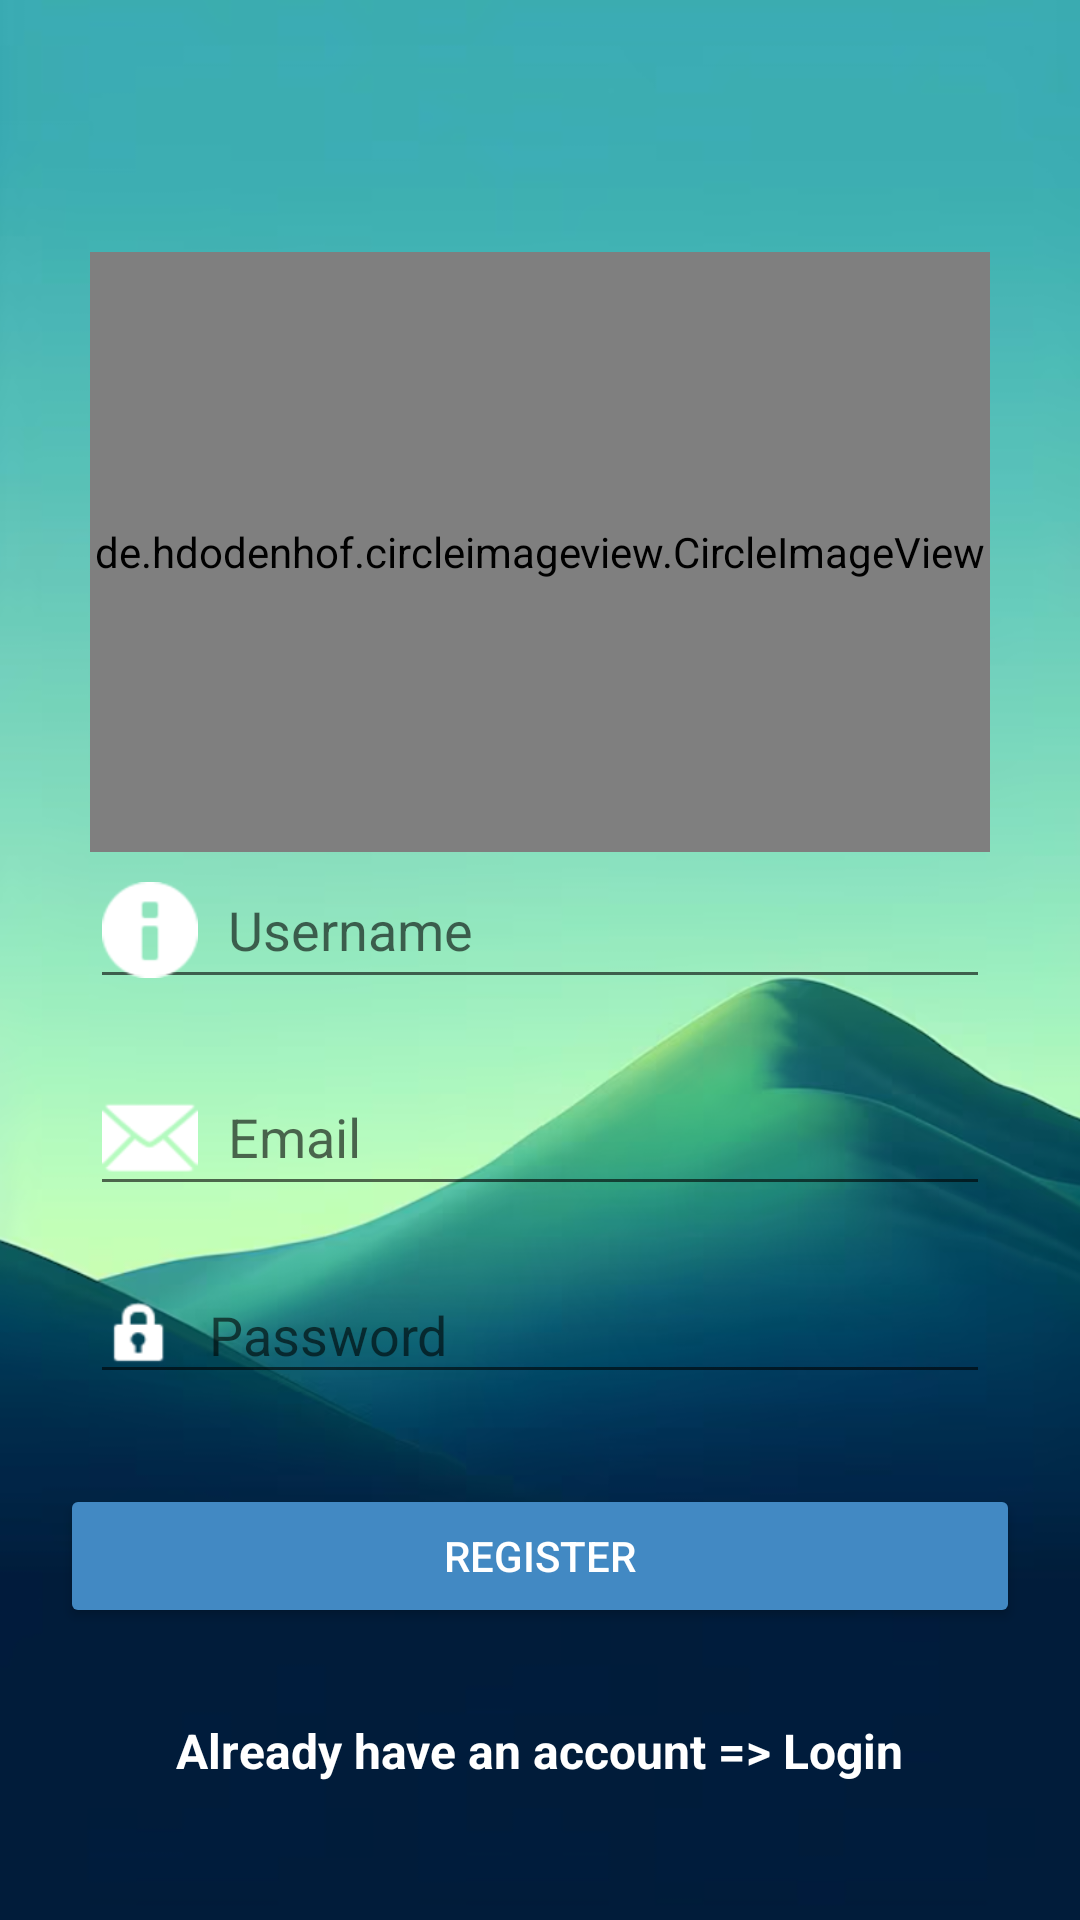

Write the Android layout XML for this screen, with the resource values it uses.
<!-- AndroidManifest.xml: application theme Theme.Mystyle -->
<!-- res/layout/activity_register.xml -->
<?xml version="1.0" encoding="utf-8"?>
<LinearLayout xmlns:android="http://schemas.android.com/apk/res/android"
    xmlns:app="http://schemas.android.com/apk/res-auto"
    xmlns:tools="http://schemas.android.com/tools"
    android:id="@+id/main"
    android:layout_width="match_parent"
    android:layout_height="match_parent"
    android:orientation="vertical"
    tools:context=".Register"
    android:background="@drawable/back">

    <de.hdodenhof.circleimageview.CircleImageView
        android:layout_width="300dp"
        android:layout_height="200dp"
        android:layout_gravity="center"
        android:layout_marginTop="84dp"
        android:src="@drawable/logo"/>

    <LinearLayout
        android:layout_width="match_parent"
        android:layout_height="wrap_content"
        android:orientation="vertical">

        <EditText
            android:id="@+id/editTextUsername"
            android:layout_width="match_parent"
            android:layout_height="wrap_content"
            android:layout_marginBottom="20dp"
            android:layout_marginHorizontal="30dp"
            android:drawableLeft="@android:drawable/ic_dialog_info"
            android:drawableTint="#FFFFFF"
            android:drawablePadding="10dp"
            android:hint="Username"
            android:inputType="textPersonName"
            android:textColor="@color/colorAccent" />

        <EditText
            android:id="@+id/editTextTextEmailAddress"
            android:layout_width="match_parent"
            android:layout_height="wrap_content"
            android:layout_marginHorizontal="30dp"
            android:layout_marginBottom="20dp"
            android:drawableLeft="@android:drawable/ic_dialog_email"
            android:drawableTint="#FFFFFF"
            android:drawablePadding="10dp"
            android:hint="Email"
            android:inputType="textEmailAddress"
            android:textColor="@color/colorAccent" />

        <EditText
            android:id="@+id/editTextTextPassword"
            android:layout_width="match_parent"
            android:layout_height="wrap_content"
            android:layout_marginHorizontal="30dp"
            android:layout_marginBottom="30dp"
            android:drawableLeft="@android:drawable/ic_lock_idle_lock"
            android:drawableTint="#FFFFFF"
            android:drawablePadding="10dp"
            android:hint="Password"
            android:inputType="textPassword"
            android:textColor="@color/colorAccent" />

        <Button
            android:id="@+id/buttonRegister"
            android:layout_width="match_parent"
            android:layout_height="wrap_content"
            android:layout_marginHorizontal="20dp"
            android:layout_marginBottom="30dp"
            android:text="REGISTER"
            android:textColor="@color/colorPrimary1"
            android:backgroundTint="@color/colorPrimary" />

        <TextView
            android:id="@+id/login"
            android:layout_height="wrap_content"
            android:layout_width="wrap_content"
            android:layout_gravity="center"
            android:text="Already have an account => Login"
            android:textColor="@color/colorPrimary1"
            android:textSize="16sp"
            android:textStyle="bold"
            android:clickable="true"
            android:focusable="true"
            />

    </LinearLayout>
</LinearLayout>
<!-- resources referenced by this layout -->
<resources>
  <color name="colorAccent">#FF000000</color>
  <color name="colorPrimary">#4289C3</color>
  <color name="colorPrimary1">#FFFFFF</color>
  <!-- drawable back: png bitmap (drawable, 255193 bytes) -->
  <style name="Theme.Mystyle" parent="Theme.MaterialComponents.DayNight.DarkActionBar">
          <item name="colorPrimary">@color/colorPrimary</item>
          <item name="colorPrimaryVariant">@color/colorPrimary1</item>
          <item name="colorOnPrimary">@color/ColorPrimaryDark</item>
          <item name="colorSecondary">@color/colorPrimary2</item>
      </style>
  <color name="ColorPrimaryDark">#6200EE</color>
  <color name="colorPrimary2">#3700B3</color>
</resources>
